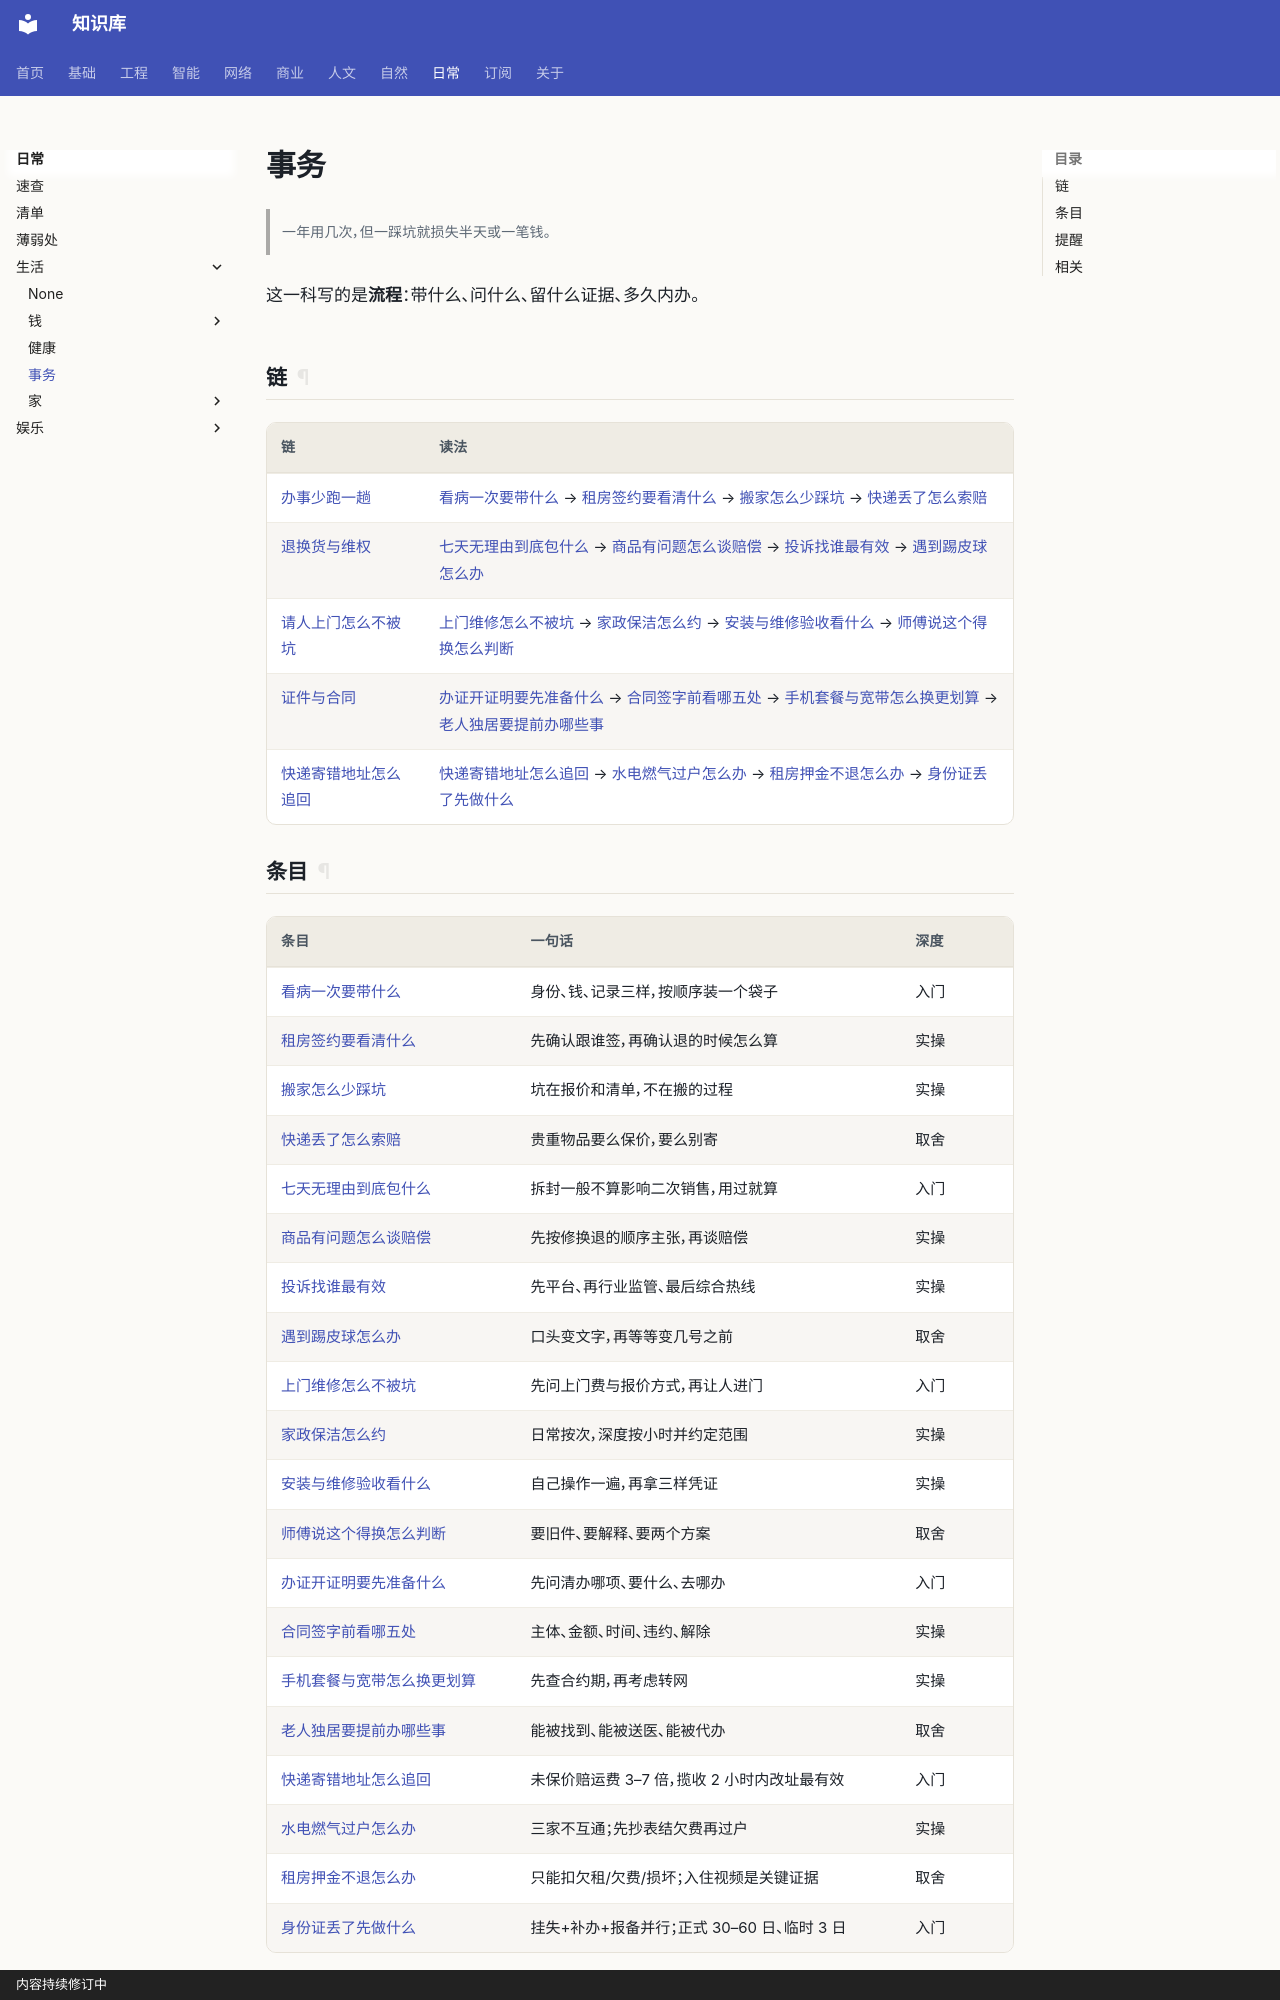

repository: gh503/kb · page: 日常/事务/index.html · generator: mkdocs · copyright: 内容持续修订中

# 事务

> 一年用几次，但一踩坑就损失半天或一笔钱。

这一科写的是**流程**：带什么、问什么、留什么证据、多久内办。

## 链

| 链 | 读法 |
| --- | --- |
| [办事少跑一趟](看病一次要带什么.md) | [看病一次要带什么](看病一次要带什么.md) → [租房签约要看清什么](租房签约要看清什么.md) → [搬家怎么少踩坑](搬家怎么少踩坑.md) → [快递丢了怎么索赔](快递丢了怎么索赔.md) |
| [退换货与维权](七天无理由到底包什么.md) | [七天无理由到底包什么](七天无理由到底包什么.md) → [商品有问题怎么谈赔偿](商品有问题怎么谈赔偿.md) → [投诉找谁最有效](投诉找谁最有效.md) → [遇到踢皮球怎么办](遇到踢皮球怎么办.md) |
| [请人上门怎么不被坑](上门维修怎么不被坑.md) | [上门维修怎么不被坑](上门维修怎么不被坑.md) → [家政保洁怎么约](家政保洁怎么约.md) → [安装与维修验收看什么](安装与维修验收看什么.md) → [师傅说这个得换怎么判断](师傅说这个得换怎么判断.md) |
| [证件与合同](办证开证明要先准备什么.md) | [办证开证明要先准备什么](办证开证明要先准备什么.md) → [合同签字前看哪五处](合同签字前看哪五处.md) → [手机套餐与宽带怎么换更划算](手机套餐与宽带怎么换更划算.md) → [老人独居要提前办哪些事](老人独居要提前办哪些事.md) |
| [快递寄错地址怎么追回](快递寄错地址怎么追回.md) | [快递寄错地址怎么追回](快递寄错地址怎么追回.md) → [水电燃气过户怎么办](水电燃气过户怎么办.md) → [租房押金不退怎么办](租房押金不退怎么办.md) → [身份证丢了先做什么](身份证丢了先做什么.md) |
